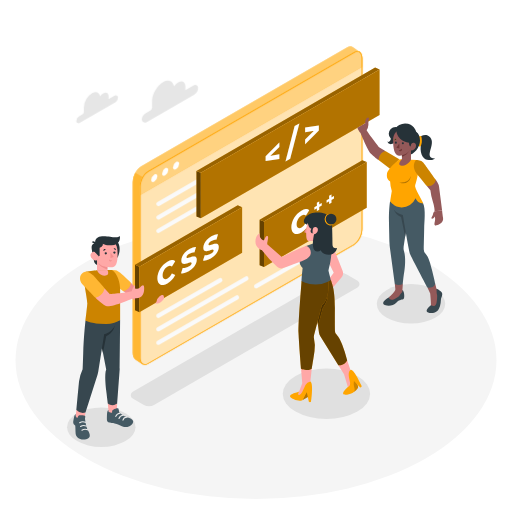
t = 0.00 s
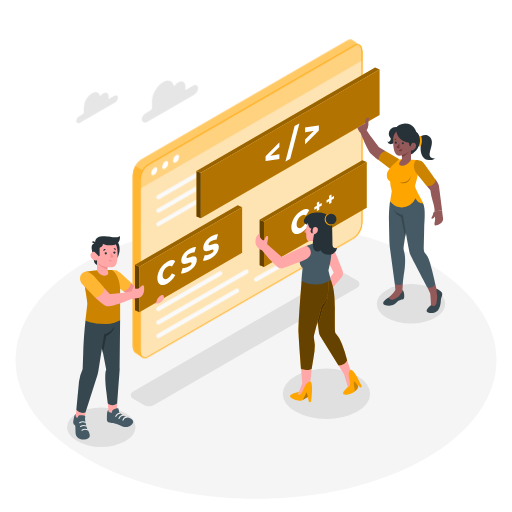
t = 2.00 s
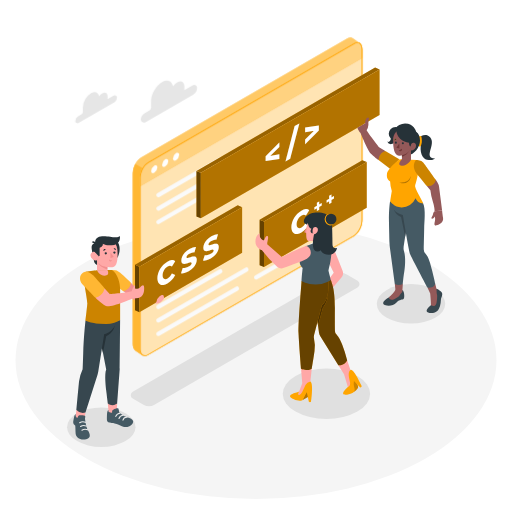
t = 2.60 s
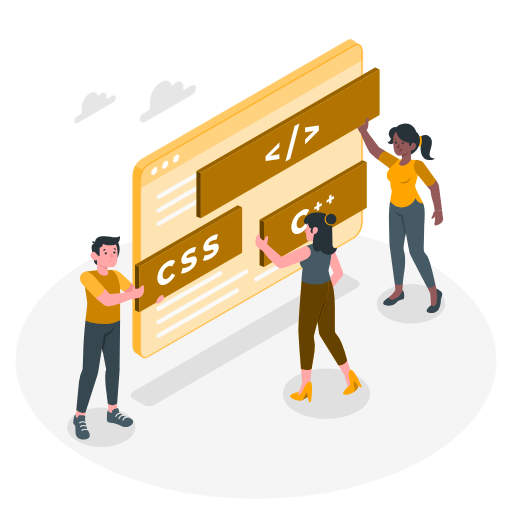
t = 3.95 s
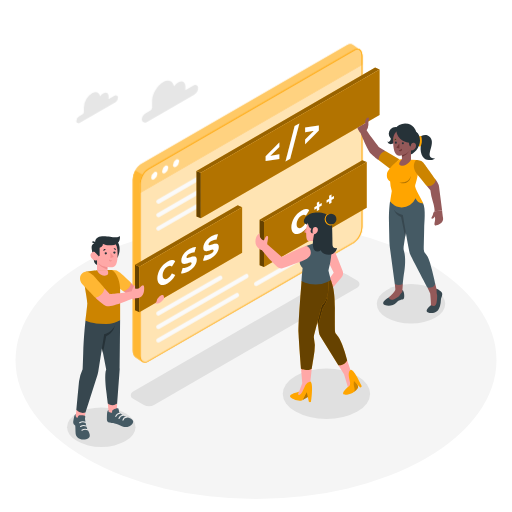
t = 5.30 s
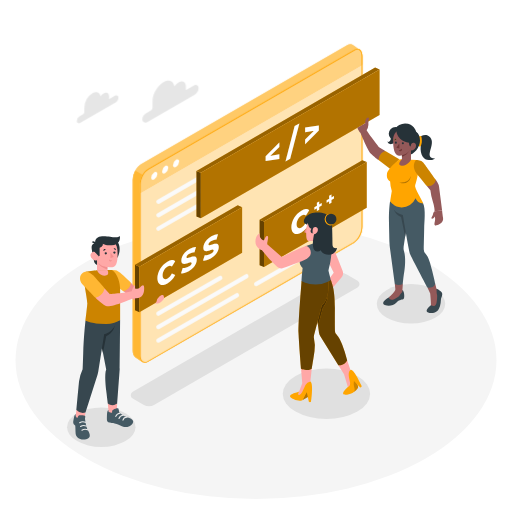
t = 6.65 s

The animated SVG that drew these frames (rendered in a browser with its animation timeline set to each time). Animation: 2 CSS @keyframes rules; one cycle of 8.00 s, repeats indefinitely.

<svg class="animated" id="freepik_stories-open-source" xmlns="http://www.w3.org/2000/svg" viewBox="0 0 500 500" version="1.1" xmlns:xlink="http://www.w3.org/1999/xlink" xmlns:svgjs="http://svgjs.com/svgjs"><style>svg#freepik_stories-open-source:not(.animated) .animable {opacity: 0;}svg#freepik_stories-open-source.animated #freepik--Window--inject-2 {animation: 6s Infinite  linear floating;animation-delay: 0s;}svg#freepik_stories-open-source.animated #freepik--Clouds--inject-2 {animation: 6s Infinite  linear shake;animation-delay: 2s;}            @keyframes floating {                0% {                    opacity: 1;                    transform: translateY(0px);                }                50% {                    transform: translateY(-10px);                }                100% {                    opacity: 1;                    transform: translateY(0px);                }            }                    @keyframes shake {                10%, 90% {                    transform: translate3d(-1px, 0, 0);                  }                  20%, 80% {                    transform: translate3d(2px, 0, 0);                  }                  30%, 50%, 70% {                    transform: translate3d(-4px, 0, 0);                  }                  40%, 60% {                    transform: translate3d(4px, 0, 0);                  }            }        </style><g id="freepik--Floor--inject-2" class="animable" style="transform-origin: 250px 351.73px;"><ellipse cx="250" cy="351.73" rx="234.84" ry="135.59" style="fill: rgb(245, 245, 245); transform-origin: 250px 351.73px;" id="els0mv4j4q8o9" class="animable"></ellipse></g><g id="freepik--Shadows--inject-2" class="animable" style="transform-origin: 250.14px 351.488px;"><path d="M349.18,280.74,150.82,395.24a10.74,10.74,0,0,1-10.73,0l-10.47-6a3.86,3.86,0,0,1,0-6.69L328,268a10.74,10.74,0,0,1,10.72,0l10.47,6.05A3.87,3.87,0,0,1,349.18,280.74Z" style="fill: rgb(224, 224, 224); transform-origin: 239.398px 331.621px;" id="elwlz44py0ngq" class="animable"></path><ellipse cx="318.78" cy="384.56" rx="42.65" ry="24.62" style="fill: rgb(224, 224, 224); transform-origin: 318.78px 384.56px;" id="elgzthkygio68" class="animable"></ellipse><ellipse cx="401.36" cy="296.74" rx="33.39" ry="19.28" style="fill: rgb(224, 224, 224); transform-origin: 401.36px 296.74px;" id="elxgbavb15e8n" class="animable"></ellipse><ellipse cx="98.92" cy="417.13" rx="33.39" ry="19.28" style="fill: rgb(224, 224, 224); transform-origin: 98.92px 417.13px;" id="elup5u3x63gyo" class="animable"></ellipse></g><g id="freepik--Window--inject-2" class="animable" style="transform-origin: 241.77px 200.805px;"><path d="M137.76,162.35,339,46.18c2.31-1.33,4.38-1.23,5.85,0l7,4.82L347,56.86V219.11c0,5.95-3.61,12.85-8.07,15.43l-199.2,115-.37,6.33-7.34-5c-1.46-1.1-2.36-3.27-2.36-6.24V177.77C129.69,171.82,133.3,164.92,137.76,162.35Z" style="fill: #FFA500; transform-origin: 240.755px 200.545px;" id="elnyglenkii0a" class="animable"></path><g id="el948cmgthmgi"><path d="M137.76,162.35,339,46.18c2.31-1.33,4.38-1.23,5.85,0l7,4.82L347,56.86V219.11c0,5.95-3.61,12.85-8.07,15.43l-199.2,115-.37,6.33-7.34-5c-1.46-1.1-2.36-3.27-2.36-6.24V177.77C129.69,171.82,133.3,164.92,137.76,162.35Z" style="fill: rgb(255, 255, 255); opacity: 0.4; transform-origin: 240.755px 200.545px;" class="animable" id="el1j8ltzvcbjj"></path></g><path d="M136.54,349.31V182.48a20.15,20.15,0,0,1,2.71-9.59l-7.19-4.12a20.08,20.08,0,0,0-2.37,9V344.6c0,3,.9,5.14,2.36,6.24l6.76,4.63C137.41,354.35,136.54,352.22,136.54,349.31Z" style="fill: #FFA500; transform-origin: 134.47px 262.12px;" id="elnsdj8phzbro" class="animable"></path><g id="el1h26qknlama"><path d="M136.54,349.31V182.48a20.15,20.15,0,0,1,2.71-9.59l-7.19-4.12a20.08,20.08,0,0,0-2.37,9V344.6c0,3,.9,5.14,2.36,6.24l6.76,4.63C137.41,354.35,136.54,352.22,136.54,349.31Z" style="fill: rgb(255, 255, 255); opacity: 0.2; transform-origin: 134.47px 262.12px;" class="animable" id="elh7ya2gspv49"></path></g><g id="elo2ytvl03lj"><path d="M139.28,355.8l.11.07h0Z" style="fill: #FFA500; opacity: 0.3; transform-origin: 139.335px 355.835px;" class="animable" id="el33vi0e7w4sd"></path></g><path d="M144.61,355.42l201.2-116.17c4.46-2.57,8.07-9.48,8.07-15.42V57c0-5.94-3.61-8.67-8.07-6.1L144.61,167.06c-4.46,2.58-8.07,9.48-8.07,15.42V349.31C136.54,355.26,140.15,358,144.61,355.42Z" style="fill: #FFA500; transform-origin: 245.21px 203.162px;" id="el7drgl86mr47" class="animable"></path><path d="M144.61,355.42l201.2-116.17c4.46-2.57,8.07-9.48,8.07-15.42V57c0-5.94-3.61-8.67-8.07-6.1L144.61,167.06c-4.46,2.58-8.07,9.48-8.07,15.42V349.31C136.54,355.26,140.15,358,144.61,355.42Z" style="fill: #FFA500; transform-origin: 245.21px 203.162px;" id="eljahyzigjph" class="animable"></path><g id="ele1px76diix6"><path d="M144.61,355.42l201.2-116.17c4.46-2.57,8.07-9.48,8.07-15.42V57c0-5.94-3.61-8.67-8.07-6.1L144.61,167.06c-4.46,2.58-8.07,9.48-8.07,15.42V349.31C136.54,355.26,140.15,358,144.61,355.42Z" style="fill: rgb(255, 255, 255); opacity: 0.7; transform-origin: 245.21px 203.162px;" class="animable" id="elwllfdx1tads"></path></g><path d="M144.61,167.06,345.81,50.9c4.46-2.57,8.07.16,8.07,6.1v8.16L136.54,190.64v-8.16C136.54,176.54,140.15,169.64,144.61,167.06Z" style="fill: #FFA500; transform-origin: 245.21px 120.287px;" id="eleyvx089i819" class="animable"></path><g id="elnj39ybrpynq"><path d="M144.61,167.06,345.81,50.9c4.46-2.57,8.07.16,8.07,6.1v8.16L136.54,190.64v-8.16C136.54,176.54,140.15,169.64,144.61,167.06Z" style="fill: rgb(255, 255, 255); opacity: 0.5; transform-origin: 245.21px 120.287px;" class="animable" id="elj89dsic3ate"></path></g><path d="M349,50.72c2.47,0,4.08,2.47,4.08,6.28V223.83c0,5.68-3.45,12.3-7.68,14.74L144.22,354.73a5.63,5.63,0,0,1-2.81.87c-2.48,0-4.08-2.47-4.08-6.29V182.48c0-5.68,3.44-12.29,7.68-14.74L346.21,51.58a5.68,5.68,0,0,1,2.81-.86m0-.79a6.45,6.45,0,0,0-3.21,1L144.61,167.06c-4.46,2.58-8.07,9.48-8.07,15.42V349.31c0,4.43,2,7.07,4.87,7.07a6.52,6.52,0,0,0,3.2-1l201.2-116.17c4.46-2.57,8.07-9.48,8.07-15.42V57c0-4.42-2-7.07-4.86-7.07Z" style="fill: #FFA500; transform-origin: 245.21px 203.155px;" id="elqcms4w5r3aa" class="animable"></path><path d="M154.65,310.51a2.1,2.1,0,0,1-1.05-3.92L214,271.72a2.1,2.1,0,1,1,2.1,3.63l-60.4,34.87A2,2,0,0,1,154.65,310.51Z" style="fill: rgb(250, 250, 250); transform-origin: 184.899px 290.944px;" id="elamee8ec29hu" class="animable"></path><path d="M154.65,323.67a2.09,2.09,0,0,1-1.05-3.91l86-49.68a2.1,2.1,0,1,1,2.1,3.64l-86,49.67A2.09,2.09,0,0,1,154.65,323.67Z" style="fill: rgb(250, 250, 250); transform-origin: 197.647px 296.733px;" id="elezwhwtj214f" class="animable"></path><path d="M250.19,281.68a2.09,2.09,0,0,1-1.05-3.91l59.51-34.36a2.1,2.1,0,1,1,2.1,3.63L251.23,281.4A2.08,2.08,0,0,1,250.19,281.68Z" style="fill: rgb(250, 250, 250); transform-origin: 279.988px 262.374px;" id="eln7h1c6bu66b" class="animable"></path><path d="M154.65,336.84a2.1,2.1,0,0,1-1.05-3.92l76.77-44.32a2.1,2.1,0,0,1,2.1,3.64L155.7,336.56A2.09,2.09,0,0,1,154.65,336.84Z" style="fill: rgb(250, 250, 250); transform-origin: 193.032px 312.581px;" id="eltv8fx7l4zl" class="animable"></path><path d="M154.65,201.19a2.1,2.1,0,0,1-1.05-3.92L214,162.4a2.1,2.1,0,1,1,2.1,3.63l-60.4,34.88A2.09,2.09,0,0,1,154.65,201.19Z" style="fill: rgb(250, 250, 250); transform-origin: 184.899px 181.624px;" id="elebvsp3myid" class="animable"></path><path d="M154.65,214.36a2.1,2.1,0,0,1-1.05-3.92l86-49.67a2.1,2.1,0,1,1,2.1,3.63l-86,49.67A2,2,0,0,1,154.65,214.36Z" style="fill: rgb(250, 250, 250); transform-origin: 197.699px 187.394px;" id="el1ulchkpyg87" class="animable"></path><path d="M250.19,172.37a2.1,2.1,0,0,1-1.05-3.92l59.51-34.36a2.1,2.1,0,1,1,2.1,3.63l-59.52,34.36A2,2,0,0,1,250.19,172.37Z" style="fill: rgb(250, 250, 250); transform-origin: 279.994px 153.059px;" id="elyrwkvb5gfh" class="animable"></path><path d="M154.65,227.52a2.09,2.09,0,0,1-1.05-3.91l76.77-44.32a2.1,2.1,0,0,1,2.1,3.63L155.7,227.24A2.09,2.09,0,0,1,154.65,227.52Z" style="fill: rgb(250, 250, 250); transform-origin: 192.979px 203.291px;" id="elgey2bbkfabk" class="animable"></path><path d="M153.67,172.14a6.66,6.66,0,0,1-3,5.23c-1.67,1-3,.18-3-1.74a6.66,6.66,0,0,1,3-5.23C152.32,169.43,153.67,170.21,153.67,172.14Z" style="fill: rgb(255, 255, 255); transform-origin: 150.67px 173.891px;" id="el56w9ismdx5d" class="animable"></path><path d="M164.32,166a6.66,6.66,0,0,1-3,5.23c-1.67,1-3,.18-3-1.74a6.66,6.66,0,0,1,3-5.23C163,163.28,164.32,164.06,164.32,166Z" style="fill: rgb(255, 255, 255); transform-origin: 161.32px 167.748px;" id="elee4vtdb16uh" class="animable"></path><path d="M175,159.84a6.66,6.66,0,0,1-3,5.23c-1.67,1-3,.18-3-1.74a6.66,6.66,0,0,1,3-5.23C173.62,157.13,175,157.91,175,159.84Z" style="fill: rgb(255, 255, 255); transform-origin: 172px 161.591px;" id="elyhp25zdsh4" class="animable"></path></g><g id="freepik--character-3--inject-2" class="animable" style="transform-origin: 312.305px 185.847px;"><polygon points="196.15 213.25 191.86 211.39 191.86 166.92 196.15 168.78 196.15 213.25" style="fill: #FFA500; transform-origin: 194.005px 190.085px;" id="el5zkd1k5sb9t" class="animable"></polygon><g id="elnsrm94xzwi8"><polygon points="196.15 213.25 191.86 211.39 191.86 166.92 196.15 168.78 196.15 213.25" style="opacity: 0.6; transform-origin: 194.005px 190.085px;" class="animable" id="ell5uzfemum7l"></polygon></g><polygon points="370.64 67.82 196.15 168.78 191.86 166.92 366.34 65.97 370.64 67.82" style="fill: #FFA500; transform-origin: 281.25px 117.375px;" id="ele3zpxeii63n" class="animable"></polygon><g id="elwmh2sned9u"><polygon points="370.64 67.82 196.15 168.78 191.86 166.92 366.34 65.97 370.64 67.82" style="opacity: 0.4; transform-origin: 281.25px 117.375px;" class="animable" id="eljmpoqmxtc99"></polygon></g><polygon points="370.64 112.29 196.15 213.25 196.15 168.78 370.64 67.82 370.64 112.29" style="fill: #FFA500; transform-origin: 283.395px 140.535px;" id="elstqf5anyxb9" class="animable"></polygon><g id="elcs7g6pqfsb5"><polygon points="370.64 112.29 196.15 213.25 196.15 168.78 370.64 67.82 370.64 112.29" style="opacity: 0.3; transform-origin: 283.395px 140.535px;" class="animable" id="el7w5dz8zfag7"></polygon></g><text transform="matrix(0.87, -0.5, 0, 1, 257.71, 166.69)" style="font-size:31.263328552246094px;fill:#fff;font-family:Montserrat-Black, Montserrat;font-weight:800;letter-spacing:0.20000565408805093em">&lt;/&gt;</text><path d="M416.83,181.68l3.46,4.13A56,56,0,0,0,422.73,197c2,6.45,1.66,9.18,1.66,9.18l7.34-.57-2.93-23a10.84,10.84,0,0,0-1.55-4.33l-1.78-2.87Z" style="fill: rgb(148, 89, 89); transform-origin: 424.28px 190.795px;" id="elgnfo6qcgopk" class="animable"></path><path d="M420.85,298.17s-4.61,3.59-4.17,5.71,7.63,3.13,11.12-1c1.55-1.83,2.65-5.56,2.79-10.11.07-2.27,2.93-5.63,0-8s-4.1-2.93-4.83-2.63S420.85,298.17,420.85,298.17Z" style="fill: rgb(55, 71, 79); transform-origin: 424.279px 293.895px;" id="eluxtqar8oqtn" class="animable"></path><path d="M417.41,280.82l2.71,5.78s.88,8.35.73,11.57c0,0,4.18,2.56,5.42-2.29a32,32,0,0,0,.66-7,15.72,15.72,0,0,1-.57-5,4.1,4.1,0,0,0-.09-1.56l-1.24-5.1Z" style="fill: rgb(148, 89, 89); transform-origin: 422.172px 288.033px;" id="el4gn3yg6mmjj" class="animable"></path><path d="M379.84,290.36s-1.67,1.12-2.84,1.95-6.07,4.9.78,6.15a11.32,11.32,0,0,0,9.47-3.07c3.37-3.32,5.81-2.29,7-3.61s.32-8.69-1.35-8.35Z" style="fill: rgb(55, 71, 79); transform-origin: 384.505px 290.996px;" id="el2g37iz6ahc9" class="animable"></path><path d="M385.54,277.38l.53,4.77a2.32,2.32,0,0,1-.19,1.19c-.49,1.05-1.91,3.34-6,7,0,0-.07,3.69,5.11,1.91a22.35,22.35,0,0,0,4-2.41,4.89,4.89,0,0,0,1.46-1.64,11.77,11.77,0,0,1,2.4-3.15l.54-7.69Z" style="fill: rgb(148, 89, 89); transform-origin: 386.635px 285.048px;" id="elmvqd09rk5k" class="animable"></path><path d="M381,196.62s-1.44,7.15-1.14,20.72c.19,9.12.38,15.94.47,19.44a47.37,47.37,0,0,0,.43,5.19l4.76,35.41a8.35,8.35,0,0,0,7.81,0s.68-7.81,1.46-11.91c.7-3.63,1.62-14.24-.22-19.8a10.82,10.82,0,0,1-.38-5L399.6,205Z" style="fill: rgb(69, 90, 100); transform-origin: 389.709px 237.485px;" id="el02xlfe5t9v96" class="animable"></path><path d="M384.7,204.82a12.46,12.46,0,0,0,7,7.15l3.95,19.26,4-26.19Z" style="fill: rgb(55, 71, 79); transform-origin: 392.175px 218.025px;" id="elq3op6r1nodh" class="animable"></path><path d="M382.61,196.25s-1,8.69,6.25,12.08A18.48,18.48,0,0,0,393.4,210s5.93,35.36,7,38,17,32.8,17,32.8,6.3,1.32,7.62-3.59c0,0-1.39-6.44-3.15-13.47-1.48-5.92-3.22-12.62-6.27-15.9a6.44,6.44,0,0,1-1.79-4.54c.13-5.75.39-17.82.44-21.07.08-4.32,1.69-18.09-1.09-23.65l-8.58-7.84Z" style="fill: rgb(69, 90, 100); transform-origin: 403.792px 235.851px;" id="elsnw0ty87z9o" class="animable"></path><path d="M376.66,147.74l-6.46-3.84s-4.11-5.19-7.44-9.81-4.73-7-4.73-7a10.82,10.82,0,0,0,1.76-5.34c0-2.78-.15-4.1.37-5.13s0-2.12-1.39-1.68-2.42,3.43-2,5.38l-7.76,4.5s1.29,3.45,3.07,5.06c0,0,7.11,17.13,9.89,19.91s7.64,6.55,7.64,6.55Z" style="fill: rgb(148, 89, 89); transform-origin: 362.835px 135.59px;" id="elr0vqttj2hi" class="animable"></path><path d="M389.93,155.62l-13.27-7.88s-6.14.43-7,8.57l11.61,8.7Z" style="fill: #FFA500; transform-origin: 379.795px 156.375px;" id="el5bqxpwxtizw" class="animable"></path><g id="elad5idsm0wia"><path d="M389.93,155.62l-13.27-7.88s-6.14.43-7,8.57l11.61,8.7Z" style="opacity: 0.2; transform-origin: 379.795px 156.375px;" class="animable" id="elnh2kvqynzz"></path></g><path d="M392.5,155.62l8.86.44,5.79.29,1,13.69s-1.53,7.91-2.7,10.69,6.51,14.21,7.76,17.87c0,0-4.91.66-7.4-5A14.54,14.54,0,0,1,392,202.55c-7.06,0-11-5.93-11-5.93l1.61-10a34,34,0,0,1-1.61-9.45s-4-1.47-3.09-7.39,12-14.13,12-14.13Z" style="fill: #FFA500; transform-origin: 395.493px 179.088px;" id="el50e4chmsjp7" class="animable"></path><path d="M410.6,133.51s5.07-4.19,9.45.58c6.3,6.87-7.32,20.36,4.76,20.65,0,0-1.39,1.61-6.08,1.61s-8.71-4.85-7.91-13.77Z" style="fill: rgb(38, 50, 56); transform-origin: 417.705px 144.079px;" id="ely9vpx369j8m" class="animable"></path><path d="M409,133.29s1.62-1,2.24-.28,1.44,6.31-.41,9.57c-.88,1.54-2.63-.58-2.63-.58Z" style="fill: #FFA500; transform-origin: 410.084px 137.945px;" id="elrv1rehl1cj" class="animable"></path><path d="M381.83,134.09s.07,5.79-3.66,4.18a3.94,3.94,0,0,0,3.89,2.47c2.05,0,3.23-2,3.23-3.57Z" style="fill: rgb(38, 50, 56); transform-origin: 381.73px 137.418px;" id="elzop9fw7zkqh" class="animable"></path><g id="el9vay98g8egv"><circle cx="395.65" cy="131.88" r="11.3" style="fill: rgb(38, 50, 56); transform-origin: 395.65px 131.88px; transform: rotate(-30.63deg);" class="animable" id="eln3baefcudu"></circle></g><path d="M410.16,137.17c0,6.24-5.57,14.17-11.81,14.17a11.29,11.29,0,0,1-11.3-11.29c0-6.24,5.06-13.35,11.3-13.35S410.16,128.82,410.16,137.17Z" style="fill: rgb(38, 50, 56); transform-origin: 398.605px 139.02px;" id="elqev63vn5ky8" class="animable"></path><path d="M392.89,130.54a6.63,6.63,0,1,1-6.63-6.62A6.63,6.63,0,0,1,392.89,130.54Z" style="fill: rgb(38, 50, 56); transform-origin: 386.26px 130.55px;" id="el7bf0svsgi8a" class="animable"></path><path d="M392.5,149.54v6.08s-5.68,5.71-.15,6.21,9-5.77,9-5.77V144.47Z" style="fill: rgb(148, 89, 89); transform-origin: 395.64px 153.164px;" id="el2b48mbz3cwk" class="animable"></path><path d="M401.26,142.64V143c-2,7.79-7.11,9.49-8.76,9.88l-.06-12.06,8.57,0Z" style="fill: rgb(112, 56, 56); transform-origin: 396.85px 146.85px;" id="elyr5iptw0dnr" class="animable"></path><path d="M394.1,125.29a10.89,10.89,0,0,0-10.18,11.29c-.1,8.63,1.22,15.21,5.69,15.48s14.46-3.76,14.93-15S397.29,125,394.1,125.29Z" style="fill: rgb(148, 89, 89); transform-origin: 394.236px 138.659px;" id="elc8i84qul3v7" class="animable"></path><polygon points="389.96 140.05 390.04 145.11 387.06 144.25 389.96 140.05" style="fill: rgb(112, 56, 56); transform-origin: 388.55px 142.58px;" id="elxjn8ieeirsc" class="animable"></polygon><path d="M394.41,139.91a1,1,0,1,1-1.05-1A1,1,0,0,1,394.41,139.91Z" style="fill: rgb(38, 50, 56); transform-origin: 393.41px 139.909px;" id="elroqyvhci7kh" class="animable"></path><path d="M387.61,139.29a1,1,0,1,1-1-1A1,1,0,0,1,387.61,139.29Z" style="fill: rgb(38, 50, 56); transform-origin: 386.61px 139.29px;" id="elr19a7zdsjwn" class="animable"></path><path d="M385.29,137.17l2-1.23s-.78-.79-1.55-.3A1.42,1.42,0,0,0,385.29,137.17Z" style="fill: #FFA500; transform-origin: 386.256px 136.325px;" id="el70w1aq11n57" class="animable"></path><path d="M389.37,146.88a32.2,32.2,0,0,0,3.05-1.68s.64,1.66-.71,2.34A1.92,1.92,0,0,1,389.37,146.88Z" style="fill: rgb(112, 56, 56); transform-origin: 390.971px 146.45px;" id="eln9r5mvl32u" class="animable"></path><path d="M385.29,137.17l2-1.23s-.78-.79-1.55-.3A1.42,1.42,0,0,0,385.29,137.17Z" style="fill: rgb(38, 50, 56); transform-origin: 386.256px 136.325px;" id="elnb9r0vsnjk" class="animable"></path><path d="M399.49,139.44s-.2,3.63,1.89,3.63h4.1v-6.92c0-7.76-5.89-15.87-18.42-9.46C387.06,126.69,386.45,137.05,399.49,139.44Z" style="fill: rgb(38, 50, 56); transform-origin: 396.268px 133.721px;" id="el0pt7c03m3bnd" class="animable"></path><path d="M401.07,143.23a5.2,5.2,0,0,1,.45-2.3,2.44,2.44,0,0,1,2.13-1.63c2.44,0,2.74,2.31,2.7,3.15a5,5,0,0,1-5.22,4.6Z" style="fill: rgb(148, 89, 89); transform-origin: 403.71px 143.178px;" id="el3eu33h9upoo" class="animable"></path><path d="M406.35,156.31s-5.76,5.74,1.59,14.6,8.89,10.77,8.89,10.77,7.54.74,8.64-6.22c0,0-8.86-12.45-11.28-15.59S409.57,156.47,406.35,156.31Z" style="fill: #FFA500; transform-origin: 414.837px 169.006px;" id="elirw83ehxd6" class="animable"></path><g id="elog5p6u8jl08"><path d="M406.35,156.31s-5.76,5.74,1.59,14.6,8.89,10.77,8.89,10.77,7.54.74,8.64-6.22c0,0-8.86-12.45-11.28-15.59S409.57,156.47,406.35,156.31Z" style="opacity: 0.2; transform-origin: 414.837px 169.006px;" class="animable" id="elnm1xh5m22ln"></path></g><g id="elfm1k0dbnbp"><path d="M389.59,177.88s8.82,2.46,11.77-5.93C401.36,172,399.84,182.42,389.59,177.88Z" style="opacity: 0.3; transform-origin: 395.475px 175.488px;" class="animable" id="el5w2yn10wwoi"></path></g><path d="M424.39,206.21s-1.4.82-1.73,3.75c-.1.84-1.64,2.71-1.41,3.18s1.77,1.11,3.43-1.64a10.76,10.76,0,0,1,.06,4.24c-.45,2.17-1.23,4.95,1.6,4.34s7-2.85,6.34-7.07c-.61-4.07-.95-7.37-.95-7.37Z" style="fill: rgb(148, 89, 89); transform-origin: 426.988px 212.903px;" id="eld7744tsrec" class="animable"></path></g><g id="freepik--character-2--inject-2" class="animable" style="transform-origin: 303.788px 274.611px;"><polygon points="257.81 260.82 253.51 258.97 253.51 214.5 257.81 216.35 257.81 260.82" style="fill: #FFA500; transform-origin: 255.66px 237.66px;" id="elf8kfj3n0o2k" class="animable"></polygon><g id="el3h1rf40x0xg"><polygon points="257.81 260.82 253.51 258.97 253.51 214.5 257.81 216.35 257.81 260.82" style="opacity: 0.6; transform-origin: 255.66px 237.66px;" class="animable" id="elak8uyxs3dxm"></polygon></g><polygon points="358.13 158.31 257.81 216.35 253.51 214.5 353.83 156.46 358.13 158.31" style="fill: #FFA500; transform-origin: 305.82px 186.405px;" id="el9erzfxp4lb6" class="animable"></polygon><g id="elcr37nx8xa2j"><polygon points="358.13 158.31 257.81 216.35 253.51 214.5 353.83 156.46 358.13 158.31" style="opacity: 0.4; transform-origin: 305.82px 186.405px;" class="animable" id="el9ej5gt5xzju"></polygon></g><polygon points="358.13 202.78 257.81 260.82 257.81 216.35 358.13 158.31 358.13 202.78" style="fill: #FFA500; transform-origin: 307.97px 209.565px;" id="el0iw28gboehx" class="animable"></polygon><g id="el19t784wkz12"><polygon points="358.13 202.78 257.81 260.82 257.81 216.35 358.13 158.31 358.13 202.78" style="opacity: 0.3; transform-origin: 307.97px 209.565px;" class="animable" id="elxw6o69cib6"></polygon></g><text transform="matrix(0.87, -0.5, 0, 1, 283.73, 232.72)" style="font-size:29.17784881591797px;fill:#fff;font-family:Montserrat-Black, Montserrat;font-weight:800;letter-spacing:0.2000098136532195em">C</text><text transform="matrix(0.5, -0.29, 0, 0.58, 306.17, 210.05)" style="font-size:29.17784881591797px;fill:#fff;font-family:Montserrat-Black, Montserrat;font-weight:800;letter-spacing:0.19995195357807474em">++</text><path d="M345.13,383.1s4.08-2.28,4.59-4.82-4-8.39-4-8.39S342.41,371.78,345.13,383.1Z" style="fill: #FFA500; transform-origin: 346.909px 376.495px;" id="el73do51nob8k" class="animable"></path><g id="elbchcdg7w84"><path d="M345.13,383.1s4.08-2.28,4.59-4.82-4-8.39-4-8.39S342.41,371.78,345.13,383.1Z" style="opacity: 0.2; transform-origin: 346.909px 376.495px;" class="animable" id="elz8apri67tc"></path></g><polygon points="295.18 390.97 301.13 387.46 301.91 381.5 299.86 381.02 295.18 390.97" style="fill: #FFA500; transform-origin: 298.545px 385.995px;" id="elwd6rai7g7nd" class="animable"></polygon><g id="elnsqry92eyn"><polygon points="295.18 390.97 301.13 387.46 301.91 381.5 299.86 381.02 295.18 390.97" style="opacity: 0.3; transform-origin: 298.545px 385.995px;" class="animable" id="elkoaw355esn8"></polygon></g><path d="M330.42,356.71l5.56,8.88,3.71,12.3s6.85-.85,2.54-16.64L339,351.73Z" style="fill: rgb(255, 168, 167); transform-origin: 337.037px 364.81px;" id="elbmxwlosdm6m" class="animable"></path><path d="M294,360l1.17,14.15L291.08,385s2.05,5.07,8.49-5.66c3.42-5.7,3.53-6.83,3.53-6.83l1.35-12.5Z" style="fill: rgb(255, 168, 167); transform-origin: 297.765px 373.098px;" id="ell23dm30morn" class="animable"></path><path d="M299.31,222.16l-2.09,4.14a.47.47,0,0,0,.27.66l2.48.82Z" style="fill: rgb(242, 143, 143); transform-origin: 298.569px 224.97px;" id="elgphtym9vn55" class="animable"></path><path d="M302.21,215.22S299,216.93,299,226.73c0,5.39.37,8.83,3.17,8.62s10.86-1.27,10.86-1.27V215.22Z" style="fill: rgb(255, 168, 167); transform-origin: 306.015px 225.29px;" id="elgkkyrbuxtug" class="animable"></path><path d="M302.21,235.35c1-.08,2.62-.26,4.32-.46v-1a22,22,0,0,1-4.79,1.45A2.43,2.43,0,0,0,302.21,235.35Z" style="fill: rgb(242, 143, 143); transform-origin: 304.135px 234.623px;" id="elurwa7pu7cgb" class="animable"></path><polygon points="306.05 233.47 306.05 239.63 314.47 239.63 314.47 230.98 306.05 233.47" style="fill: rgb(255, 168, 167); transform-origin: 310.26px 235.305px;" id="elcrumrovgoac" class="animable"></polygon><path d="M320.46,255.08l5.47,11.23-4.1,5.37,2.83,9.59,8.79-10.37a6.54,6.54,0,0,0,1.11-6.61c-2.42-6.22-7.23-18.46-8.53-20.63-1.76-2.93-3.86-4.49-7-4.39S320.46,255.08,320.46,255.08Z" style="fill: rgb(255, 168, 167); transform-origin: 326.467px 260.268px;" id="elvrlkpho2m8g" class="animable"></path><path d="M323.1,273.53c1.27,3.81,4,9.17,3.92,27.18-.08,12.59,0,19.68.12,22.8a4.51,4.51,0,0,0,1.22,3c1.34,1.38,3.62,4.35,5.77,10A139.29,139.29,0,0,1,339,351.73s-1.56,5.08-8.59,5l-17.58-28.25a9.44,9.44,0,0,1-1.33-3.73l-4.62-35.09V275.29Z" style="fill: #FFA500; transform-origin: 322.94px 315.13px;" id="elhv2n5gy8v3" class="animable"></path><g id="el06pt55ftv3ep"><path d="M323.1,273.53c1.27,3.81,4,9.17,3.92,27.18-.08,12.59,0,19.68.12,22.8a4.51,4.51,0,0,0,1.22,3c1.34,1.38,3.62,4.35,5.77,10A139.29,139.29,0,0,1,339,351.73s-1.56,5.08-8.59,5l-17.58-28.25a9.44,9.44,0,0,1-1.33-3.73l-4.62-35.09V275.29Z" style="opacity: 0.6; transform-origin: 322.94px 315.13px;" class="animable" id="elpfxq0urru4"></path></g><path d="M310.6,317.78l4.88-17.5s6.86-7,4.42-19l-10.37,13.06.52,19.92Z" style="fill: #FFA500; transform-origin: 314.977px 299.53px;" id="elkhl7540a3z" class="animable"></path><g id="elywi157t45jm"><path d="M310.6,317.78l4.88-17.5s6.86-7,4.42-19l-10.37,13.06.52,19.92Z" style="opacity: 0.7; transform-origin: 314.977px 299.53px;" class="animable" id="elkosuu7bo2w"></path></g><path d="M294.49,274.51c-.29,5.66-3.36,40.9-2.92,51.15S294,360,294,360s6.63,2.74,10.44,0c0,0,1.61-9.5,2.66-17a29.83,29.83,0,0,0-.39-11.68,8.54,8.54,0,0,1,0-4.29l7.48-28.71s6.46-4.53,6.46-17.06v-9.4Z" style="fill: #FFA500; transform-origin: 306.088px 316.539px;" id="elaqh7jzxqihg" class="animable"></path><g id="elcx4svw0zl"><path d="M294.49,274.51c-.29,5.66-3.36,40.9-2.92,51.15S294,360,294,360s6.63,2.74,10.44,0c0,0,1.61-9.5,2.66-17a29.83,29.83,0,0,0-.39-11.68,8.54,8.54,0,0,1,0-4.29l7.48-28.71s6.46-4.53,6.46-17.06v-9.4Z" style="opacity: 0.6; transform-origin: 306.088px 316.539px;" class="animable" id="eltz81iri5dul"></path></g><path d="M312.46,235.3,299,240.24s-6.3,5.47-6.3,15.92c0,2.93,2.83,5.56,2.83,5.56s-1,9.18-1.08,12.79c0,0,6.88,4.83,19.71,2.93a22.88,22.88,0,0,0,8.9-3.91s-2-8.1-2.25-8.88,2.74-10.25,2.74-17.77Z" style="fill: rgb(69, 90, 100); transform-origin: 308.125px 256.591px;" id="elh0p4ona2lig" class="animable"></path><path d="M300.57,217.41s.54,4.73,3.57,6c0,0-2.4,3.29,1.16,4.73v-2.54l1.49,2.91s-4.19,17,3.08,17a5.3,5.3,0,0,0,3.47-1.22s1.12,4.44,7.85,4.44,8-6.59,8-6.59-4.49,1.36-4.49-3.32-.34-19.72-.59-22a11.27,11.27,0,0,0-10-9.13c-5.25-.63-12.06-.59-16,4.83s1.68,6.94,1.68,6.94S299.92,219.27,300.57,217.41Z" style="fill: rgb(38, 50, 56); transform-origin: 312.949px 228.073px;" id="elo7gnybwtu6q" class="animable"></path><path d="M305.3,225.62s-.22-4.14,3-3.82c3.68.36,2.51,7-2,7Z" style="fill: rgb(255, 168, 167); transform-origin: 307.891px 225.291px;" id="el2wldn061v3b" class="animable"></path><path d="M325.81,213a9.91,9.91,0,0,0-3.37-3.23,3.67,3.67,0,0,0-4.9,1.83,5.95,5.95,0,0,0,3.75,8.32,6.49,6.49,0,0,0,1,.19,3.9,3.9,0,0,0,4.15-3,5.77,5.77,0,0,0,.21-1.45A4.49,4.49,0,0,0,325.81,213Z" style="fill: #FFA500; transform-origin: 321.798px 214.776px;" id="els9ev2hl7h5t" class="animable"></path><path d="M328.56,214a5.28,5.28,0,1,1-5.28-5.29A5.28,5.28,0,0,1,328.56,214Z" style="fill: rgb(38, 50, 56); transform-origin: 323.28px 213.99px;" id="elrt75p86xkx" class="animable"></path><path d="M299,240.24s4.53.69,4.53,6.74-11.13,8.79-16.4,10.74c-3,1.13-7.07,2.71-9.92,3.85a6.4,6.4,0,0,1-6.59-1.14,105.52,105.52,0,0,1-15-16.18s-6.36-2.25-6.17-8.5,4-8,4-8v2.08a4.44,4.44,0,0,0,1.73,3.52l1.27,1a1.13,1.13,0,0,0,1.75-.5c.44-1.2,1.21-2.76,2.36-3.28,1.95-.88,1.27,2.91.78,4.72a10.58,10.58,0,0,0-.39,3.19l14.25,12.59S290.84,242.84,299,240.24Z" style="fill: rgb(255, 168, 167); transform-origin: 276.488px 244.886px;" id="elg7n5856u947" class="animable"></path><path d="M303.1,372.53a6.62,6.62,0,0,0-4.8,3.51c-1.56,3.12-4.49,11.91-7.22,9l.93-2.45s-10.93,2.39-8.32,5.25,10.8,4.13,11.49,3.15,4.39-8,4.39-8l2.05,9.37a1.64,1.64,0,0,0,2.15,0S306.44,374.38,303.1,372.53Z" style="fill: #FFA500; transform-origin: 294.034px 382.646px;" id="elmkunsa85ama" class="animable"></path><path d="M339.69,377.89a4.06,4.06,0,0,0,2.15-4.39c-.39-3.32-2.92-9.93.39-12.25,1.47-1,4.73,3.46,7.49,8.83s3.54,6.93,3.54,6.93-.3,1.44-1.56,1.37l-6.05-6.25a12.4,12.4,0,0,0,.19,5.76c.88,2.93,1,4.63-2.19,6.05s-11.92,3.36-7.25-2.53A16.91,16.91,0,0,1,339.69,377.89Z" style="fill: #FFA500; transform-origin: 344.157px 373.265px;" id="el0pos47wreblb" class="animable"></path></g><g id="freepik--character-1--inject-2" class="animable" style="transform-origin: 153.982px 314.876px;"><path d="M105.27,394.07l.78,8.07s.87,1.66,4.88,1.66,3.12-3.42,3.12-3.42l.39-6.31Z" style="fill: rgb(255, 168, 167); transform-origin: 109.855px 398.935px;" id="elpg238p8mcih" class="animable"></path><path d="M117.3,312.38c0,4.19-.39,45.09-.42,47.83a2.81,2.81,0,0,1,0,.29c-.16,2.28-2.14,30.32-2.43,33.57,0,0-4.78,3.64-9.17,0,0,0-1.18-9.89-1.57-12.82s-1.86-16,0-20.31l-4.78-24.79V316.24Z" style="fill: rgb(55, 71, 79); transform-origin: 108.115px 354.034px;" id="ellkkprv5blp" class="animable"></path><path d="M111.88,318.66s-1,6.26-8.18,9.68l-3.15,16.25L98.92,337V319.26Z" style="fill: rgb(38, 50, 56); transform-origin: 105.4px 331.625px;" id="el6i0o2oiqr2" class="animable"></path><path d="M74.61,400.38l-.78,6s2.09,5.45,8.47,2.82l1.17-6.24Z" style="fill: rgb(255, 168, 167); transform-origin: 78.65px 405.149px;" id="elqiolwavbr67" class="animable"></path><path d="M83.47,313.11c-.44,4.68-1.73,16.59-2.22,32s-.49,15.32-.49,15.32a42.92,42.92,0,0,0-3.55,11.91c-.61,5.78-2.6,28-2.6,28a9,9,0,0,0,8.86,2.54l11.78-37a21.87,21.87,0,0,0,.73-3.08l5.77-36.37s10.06-1.36,12.3-14.35Z" style="fill: rgb(55, 71, 79); transform-origin: 94.33px 357.629px;" id="el7yftfgpbkcp" class="animable"></path><polygon points="120.52 284.33 131.86 293.41 131.86 280.23 127.84 276.13 120.52 284.33" style="fill: rgb(242, 143, 143); transform-origin: 126.19px 284.77px;" id="ela6n2w0prlqd" class="animable"></polygon><path d="M109.46,263.76a10.84,10.84,0,0,1,7.48,2.27c3.51,2.78,10.9,10.1,10.9,10.1a9.88,9.88,0,0,1-7.32,8.2l-7.25-5.19Z" style="fill: #FFA500; transform-origin: 118.65px 274.03px;" id="elcd1dcshvslp" class="animable"></path><g id="eleu8cle2j2ag"><path d="M109.46,263.76a10.84,10.84,0,0,1,7.48,2.27c3.51,2.78,10.9,10.1,10.9,10.1a9.88,9.88,0,0,1-7.32,8.2l-7.25-5.19Z" style="fill: rgb(255, 255, 255); opacity: 0.2; transform-origin: 118.65px 274.03px;" class="animable" id="el6wpzgfxpg8e"></path></g><path d="M94.74,263.83s-7.46.75-10.83,1.48l-1.24,13.46s2.62,15,2.62,17.11-1.82,17.23-1.82,17.23,5.15,3.37,20.14,3.37a27.86,27.86,0,0,0,13.69-4.1V282.47c0-5.82-2.27-15-7.84-18.71h-4.58Z" style="fill: #FFA500; transform-origin: 99.985px 290.12px;" id="eluszu89ex6u" class="animable"></path><g id="ele1s5ogx713n"><path d="M94.74,263.83s-7.46.75-10.83,1.48l-1.24,13.46s2.62,15,2.62,17.11-1.82,17.23-1.82,17.23,5.15,3.37,20.14,3.37a27.86,27.86,0,0,0,13.69-4.1V282.47c0-5.82-2.27-15-7.84-18.71h-4.58Z" style="opacity: 0.2; transform-origin: 99.985px 290.12px;" class="animable" id="elt9j40lmoxkq"></path></g><polygon points="136.15 304.91 131.86 303.06 131.86 258.59 136.15 260.44 136.15 304.91" style="fill: #FFA500; transform-origin: 134.005px 281.75px;" id="elhh35wqejluc" class="animable"></polygon><g id="eliq4137q5ksh"><polygon points="136.15 304.91 131.86 303.06 131.86 258.59 136.15 260.44 136.15 304.91" style="opacity: 0.6; transform-origin: 134.005px 281.75px;" class="animable" id="elm7o575p5ht"></polygon></g><polygon points="236.47 202.4 136.15 260.44 131.86 258.59 232.17 200.55 236.47 202.4" style="fill: #FFA500; transform-origin: 184.165px 230.495px;" id="eljhhg9qzpvs" class="animable"></polygon><g id="eldgowcln26gn"><polygon points="236.47 202.4 136.15 260.44 131.86 258.59 232.17 200.55 236.47 202.4" style="opacity: 0.4; transform-origin: 184.165px 230.495px;" class="animable" id="el700c9l8os1p"></polygon></g><polygon points="236.47 246.87 136.15 304.91 136.15 260.44 236.47 202.4 236.47 246.87" style="fill: #FFA500; transform-origin: 186.31px 253.655px;" id="el6ejrlebhphs" class="animable"></polygon><g id="elo6x0m8v4nma"><polygon points="236.47 246.87 136.15 304.91 136.15 260.44 236.47 202.4 236.47 246.87" style="opacity: 0.3; transform-origin: 186.31px 253.655px;" class="animable" id="elfnwz1lprqh9"></polygon></g><text transform="matrix(0.87, -0.5, 0, 1, 152.89, 282.47)" style="font-size:29.17784881591797px;fill:#fff;font-family:Montserrat-Black, Montserrat;font-weight:800;letter-spacing:0.2000098136532195em">CSS</text><path d="M114,235.46s5.83,5.12.76,16.53l-5.93-15.42Z" style="fill: rgb(38, 50, 56); transform-origin: 112.831px 243.725px;" id="elfp978i3n04k" class="animable"></path><path d="M94.74,263.83s2,5.35,7.57,5.35,2.57-5.42,2.57-5.42Z" style="fill: rgb(255, 168, 167); transform-origin: 100.213px 266.47px;" id="elau0bljsb4g6" class="animable"></path><polygon points="94.74 263.83 104.88 263.76 104.88 248.25 94.74 248.25 94.74 263.83" style="fill: rgb(255, 168, 167); transform-origin: 99.81px 256.04px;" id="elddk6t4v2lya" class="animable"></polygon><path d="M104.88,263.14c-3.74-1.45-8.49-3.85-8.49-6.14l-1.23-7.71h9.72Z" style="fill: rgb(242, 143, 143); transform-origin: 100.02px 256.215px;" id="el3qvf5ejve4g" class="animable"></path><path d="M102.55,232.3c3.58,0,11.18,2,12.06,11.36s-.49,17.32-4.8,17.32c-8.46,0-16.58-1.08-16.65-14.92C93.1,233.85,99.06,232.3,102.55,232.3Z" style="fill: rgb(255, 168, 167); transform-origin: 104.011px 246.64px;" id="elwtay0sjy6qf" class="animable"></path><path d="M94.75,254.26,96.12,250a.71.71,0,0,0,1.17-.54v-7.55s3.52-1,3.15-3.95c0,0,1.8,1.61,8.7,1.61s8.58-5.85,7.89-9.11c0,0-1.28,1.32-4.93,1.32s-18.84-4.58-19.23,4.6c0,0-1.29-1.88-3.36,0L92.18,238s-3.16-.1-2.67,4.53c.39,3.66,1.91,10.59,2.54,13.36a3.13,3.13,0,0,0,1.29,1.88l1.41.95Z" style="fill: rgb(38, 50, 56); transform-origin: 103.316px 244.59px;" id="eli4swpkxjr6b" class="animable"></path><polygon points="107.93 246.47 107.93 251.99 111.16 250.99 107.93 246.47" style="fill: rgb(242, 143, 143); transform-origin: 109.545px 249.23px;" id="elk6szkkxh1n8" class="animable"></polygon><path d="M102.19,247.42a1.13,1.13,0,1,0,1.12-1.12A1.12,1.12,0,0,0,102.19,247.42Z" style="fill: rgb(38, 50, 56); transform-origin: 103.32px 247.43px;" id="el471ues0n7hv" class="animable"></path><path d="M110.6,246.64a1.13,1.13,0,1,0,1.13-1.13A1.13,1.13,0,0,0,110.6,246.64Z" style="fill: rgb(38, 50, 56); transform-origin: 111.73px 246.64px;" id="el1fq8j672399" class="animable"></path><path d="M113.1,244.29l-2.2-1.3s.84-.88,1.68-.35A1.53,1.53,0,0,1,113.1,244.29Z" style="fill: rgb(38, 50, 56); transform-origin: 112.033px 243.38px;" id="el8ywnu10h4bc" class="animable"></path><path d="M101,245.11l2.19-1.31s-.84-.88-1.68-.35A1.54,1.54,0,0,0,101,245.11Z" style="fill: rgb(38, 50, 56); transform-origin: 102.06px 244.195px;" id="elmvkj5k1vcgj" class="animable"></path><path d="M109.45,254.22a4.75,4.75,0,0,1-3-.81s-.21,1.6,1.13,1.9A1.73,1.73,0,0,0,109.45,254.22Z" style="fill: rgb(242, 143, 143); transform-origin: 107.944px 254.369px;" id="eld7zyxmnt6mb" class="animable"></path><path d="M95.58,248.45c1.27,2.21.94,4.89-.83,5.81-1.15.59-4.52-.68-5.79-2.89s-.56-4.1,1.17-5.1S94.3,246.24,95.58,248.45Z" style="fill: rgb(255, 168, 167); transform-origin: 92.3297px 250.14px;" id="elw0k9k3ewmk" class="animable"></path><polygon points="96.22 250.09 92.33 245.87 95.13 244.19 96.22 250.09" style="fill: rgb(37, 50, 57); transform-origin: 94.275px 247.14px;" id="eli622wh9k39o" class="animable"></polygon><path d="M102,281.41l5.35,5.93s4.37-.62,9.44-.88a87.93,87.93,0,0,0,11.94-2.09s1-4.28,3.14-6v3.35s2.87,1,4.29-.42c2.45-2.41,4.64-4.63,4.64.42,0,7.05-3,9.91-11.1,9.76,0,0-20.45,8.57-25.35,7.61-3-.57-11.24-8.34-11.24-8.34Z" style="fill: rgb(255, 168, 167); transform-origin: 116.955px 288.768px;" id="el6h0q9ss7wrv" class="animable"></path><path d="M80,267.26c3.44-3.5,7.37-1.87,10.82,1.58S102,281.41,102,281.41s-.78,7.11-8.89,9.37c0,0-10.94-11.39-12.34-12.94C78.23,275,76.74,270.6,80,267.26Z" style="fill: #FFA500; transform-origin: 90.0653px 278.045px;" id="elyhyf2mpubg7" class="animable"></path><g id="elmm4x55lk64"><path d="M80,267.26c3.44-3.5,7.37-1.87,10.82,1.58S102,281.41,102,281.41s-.78,7.11-8.89,9.37c0,0-10.94-11.39-12.34-12.94C78.23,275,76.74,270.6,80,267.26Z" style="fill: rgb(255, 255, 255); opacity: 0.2; transform-origin: 90.0653px 278.045px;" class="animable" id="elyocjoejknh"></path></g><path d="M152.56,295.44a8.34,8.34,0,0,1,3.08-5.85c4.61-3.52,4.42,0,4.53,1.45s-4.27,6.6-9.07,5.24Z" style="fill: rgb(255, 168, 167); transform-origin: 155.636px 292.29px;" id="elydjgvi22yla" class="animable"></path><path d="M73.83,406.34a5.22,5.22,0,0,0,1,1.48.72.72,0,0,0,1.18-.47,1.89,1.89,0,0,1,1-1.6c.69-.29,6.2-.39,6.25.73A12,12,0,0,1,83,409s.89,7.58,2.58,10.58,4.45,7.85-1.36,9.27-10.2-1.66-10.4-5.76-.1-7-.49-7.71-2.44-1.08-1.66-4.83.9-6,2.4-6.12Z" style="fill: rgb(69, 90, 100); transform-origin: 79.6153px 416.816px;" id="elju5yaag4wbe" class="animable"></path><path d="M77.79,413.3a.5.5,0,0,1-.43-.22.53.53,0,0,1,.12-.73,6.5,6.5,0,0,1,6.2-.39.52.52,0,1,1-.42,1,5.51,5.51,0,0,0-5.18.29A.52.52,0,0,1,77.79,413.3Z" style="fill: rgb(235, 235, 235); transform-origin: 80.6384px 412.329px;" id="elnv313zpp2he" class="animable"></path><path d="M78.65,417a.54.54,0,0,1-.43-.22.53.53,0,0,1,.13-.73,6.49,6.49,0,0,1,6.2-.4.54.54,0,0,1,.27.7.53.53,0,0,1-.7.26,5.47,5.47,0,0,0-5.17.29A.47.47,0,0,1,78.65,417Z" style="fill: rgb(235, 235, 235); transform-origin: 81.4952px 416.023px;" id="elplirj0pr4j" class="animable"></path><path d="M80,420.65a.51.51,0,0,1-.43-.22.53.53,0,0,1,.13-.73,6.5,6.5,0,0,1,6.2-.39.52.52,0,0,1,.27.69.54.54,0,0,1-.69.27,5.52,5.52,0,0,0-5.18.29A.53.53,0,0,1,80,420.65Z" style="fill: rgb(235, 235, 235); transform-origin: 82.8465px 419.677px;" id="elsbd9lvqzwrt" class="animable"></path><path d="M106.05,402.14a5.91,5.91,0,0,0,3.51,1s-.59-2.31,1.12-3.09,4.44-1.81,5-.88a10.29,10.29,0,0,1,.64,3.32s4.07,3.69,7.09,4.73,7,2.1,6.62,4.89-4.88,6.83-11,4.05-7.22-2.88-9.18-3.18-5.61-.14-5.46-3.41-.13-8.68,1.5-9.12Z" style="fill: rgb(69, 90, 100); transform-origin: 117.22px 407.948px;" id="elm86pmq557b" class="animable"></path><path d="M113.06,407.14a.58.58,0,0,1-.18,0,.53.53,0,0,1-.32-.67,5.7,5.7,0,0,1,4.68-3.43.52.52,0,0,1,.12,1,4.66,4.66,0,0,0-3.81,2.75A.54.54,0,0,1,113.06,407.14Z" style="fill: rgb(235, 235, 235); transform-origin: 115.111px 405.094px;" id="el1vsbctd4c16" class="animable"></path><path d="M116.18,409.2l-.17,0a.51.51,0,0,1-.32-.66,5.47,5.47,0,0,1,4.54-3.45.52.52,0,0,1,.13,1,4.51,4.51,0,0,0-3.68,2.74A.53.53,0,0,1,116.18,409.2Z" style="fill: rgb(235, 235, 235); transform-origin: 118.174px 407.145px;" id="elevwqcl2uys" class="animable"></path><path d="M120.12,410.83H120a.53.53,0,0,1-.42-.61,4.12,4.12,0,0,1,4.29-3.33.53.53,0,0,1,.51.54.51.51,0,0,1-.54.51,3.11,3.11,0,0,0-3.23,2.47A.53.53,0,0,1,120.12,410.83Z" style="fill: rgb(235, 235, 235); transform-origin: 121.976px 408.856px;" id="elw47y6j6rdb" class="animable"></path></g><g id="freepik--Clouds--inject-2" class="animable" style="transform-origin: 133.955px 99.4978px;"><path d="M189.51,83.24,181,88.08v-3c0-.22,0-.43,0-.64s0-.41,0-.61v-.07h0c-.31-4-3.33-5.52-7-3.39a13.53,13.53,0,0,0-4.19,4C169,79,164.56,77,159.22,80.09c-5.94,3.43-10.75,11.76-10.75,18.61v6.45a2.91,2.91,0,0,1-1.45,2.52l-5,2.94a7.19,7.19,0,0,0-3.56,6.22,3,3,0,0,0,4.45,2.57l46.47-26.84a8.13,8.13,0,0,0,4.06-7A2.63,2.63,0,0,0,189.51,83.24Z" style="fill: rgb(230, 230, 230); transform-origin: 165.95px 99.2024px;" id="elpsoq4tgfcxc" class="animable"></path><path d="M112.33,93.24,106,96.82V94.59c0-.16,0-.32,0-.47s0-.31,0-.45v0h0c-.23-3-2.46-4.08-5.19-2.51a10,10,0,0,0-3.09,3c-.62-4-3.89-5.45-7.84-3.17a17.58,17.58,0,0,0-8,13.77v4.77a2.15,2.15,0,0,1-1.07,1.86l-3.7,2.17a5.35,5.35,0,0,0-2.64,4.61,2.2,2.2,0,0,0,3.3,1.9l34.38-19.86a6,6,0,0,0,3-5.2A2,2,0,0,0,112.33,93.24Z" style="fill: rgb(230, 230, 230); transform-origin: 94.81px 105.137px;" id="elxyzpt4uxr5" class="animable"></path></g><defs>     <filter id="active" height="200%">         <feMorphology in="SourceAlpha" result="DILATED" operator="dilate" radius="2"></feMorphology>                <feFlood flood-color="#32DFEC" flood-opacity="1" result="PINK"></feFlood>        <feComposite in="PINK" in2="DILATED" operator="in" result="OUTLINE"></feComposite>        <feMerge>            <feMergeNode in="OUTLINE"></feMergeNode>            <feMergeNode in="SourceGraphic"></feMergeNode>        </feMerge>    </filter>    <filter id="hover" height="200%">        <feMorphology in="SourceAlpha" result="DILATED" operator="dilate" radius="2"></feMorphology>                <feFlood flood-color="#ff0000" flood-opacity="0.5" result="PINK"></feFlood>        <feComposite in="PINK" in2="DILATED" operator="in" result="OUTLINE"></feComposite>        <feMerge>            <feMergeNode in="OUTLINE"></feMergeNode>            <feMergeNode in="SourceGraphic"></feMergeNode>        </feMerge>            <feColorMatrix type="matrix" values="0   0   0   0   0                0   1   0   0   0                0   0   0   0   0                0   0   0   1   0 "></feColorMatrix>    </filter></defs></svg>